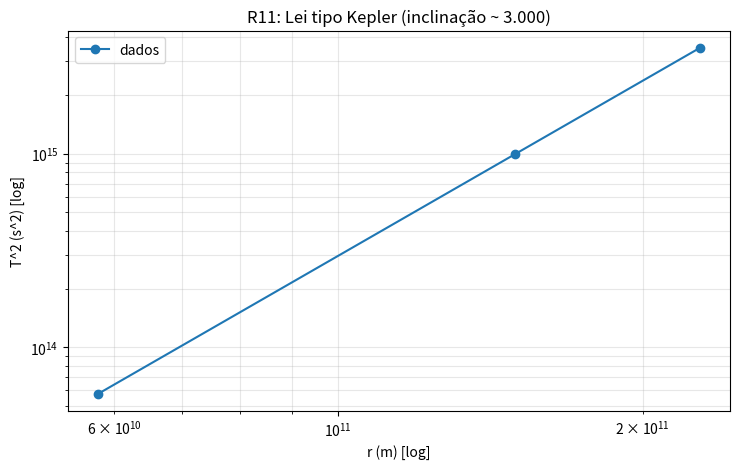

This chart was generated by the following Python code:
import numpy as np
import matplotlib.pyplot as plt

G = 6.674e-11
M = 1.989e30  # Sol

# Raios orbitais aproximados: Mercurio, Terra, Marte
r = np.array([5.79e10, 1.496e11, 2.279e11])
nomes = ['Mercurio', 'Terra', 'Marte']

T = 2*np.pi*np.sqrt(r**3/(G*M))
k = T**2 / r**3

for nome, Ti, ki in zip(nomes, T, k):
    print(f'{nome:9s} -> T = {Ti/86400:8.2f} dias,  T^2/r^3 = {ki:.3e}')

print('Media de T^2/r^3 =', k.mean())

plt.figure(figsize=(7.5, 4.8))
plt.plot(r, T**2, 'o-', label='dados')
coef = np.polyfit(np.log10(r), np.log10(T**2), 1)
incl = coef[0]
plt.xscale('log')
plt.yscale('log')
plt.xlabel('r (m) [log]')
plt.ylabel('T^2 (s^2) [log]')
plt.title(f'R11: Lei tipo Kepler (inclinação ~ {incl:.3f})')
plt.grid(True, which='both', alpha=0.3)
plt.legend()
plt.tight_layout()
plt.show()
